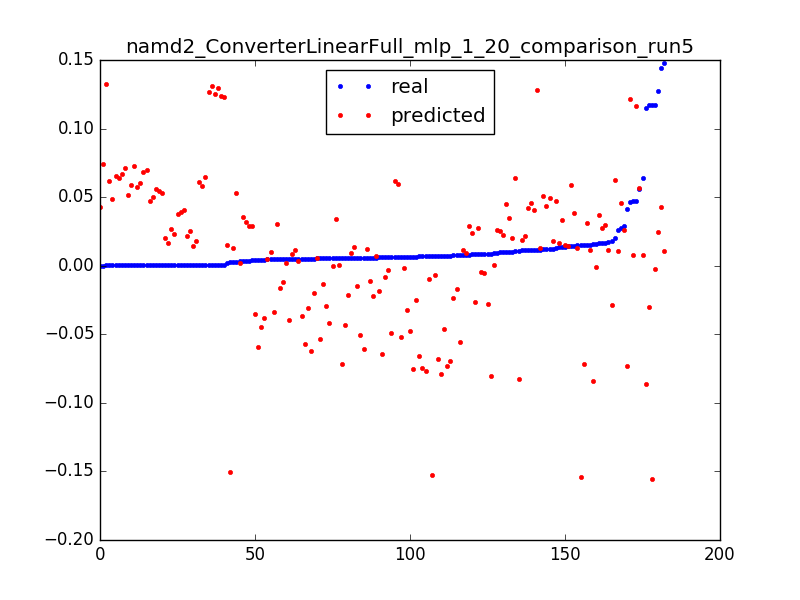

The table this chart was drawn from, first rows:
0.0039999490405037965, 0.0287525813201, 0.050955414012738856
0.006744, -0.0749, 0.003185
0.04158, -0.07311, 0.006369
0.0154, -0.07131, 0.009554
0.02575, 0.01077, 0.003185
0.01542, 0.01175, 0.006369
0.01167, 0.01274, 0.009554
0.04684, 0.007657, 0.003185
0.007748, 0.009405, 0.006369
0.007628, 0.01115, 0.009554
0.002707, 0.0129, 0.01274
0.0003842, 0.01465, 0.01592
0.0003705, 0.0164, 0.01911
0.0003842, 0.01815, 0.02229
0.0003704, 0.01989, 0.02548
0.0003831, 0.02164, 0.02866
0.0003714, 0.02339, 0.03185
0.0003832, 0.02514, 0.03503
0.0003713, 0.02689, 0.03822
0.008142, 0.02863, 0.0414
0.004704, 0.03038, 0.04459
0.003469, 0.03213, 0.04777
0.005453, 0.03388, 0.05096
0.003417, 0.03563, 0.05414
0.0003769, 0.03738, 0.05732
0.0003773, 0.03912, 0.06051
0.0003774, 0.04087, 0.06369
7.9281349299035e-05, 0.04262, 0.06688
0.02748, 0.04564, 0.003185
0.0003661, 0.04713, 0.006369
0.0003597, 0.04863, 0.009554
0.0003663, 0.05013, 0.01274
0.0003601, 0.05162, 0.01592
0.000367, 0.05312, 0.01911
0.0003669, 0.05462, 0.02229
0.0003668, 0.05611, 0.02548
0.0003602, 0.05761, 0.02866
0.0003601, 0.0591, 0.03185
0.0003611, 0.0606, 0.03503
0.0003541, 0.0621, 0.03822
0.00036, 0.06359, 0.0414
0.0003599, 0.06509, 0.04459
0.00036, 0.06659, 0.04777
0.0003623, 0.06808, 0.05096
0.0003647, 0.06958, 0.05414
0.0003601, 0.07108, 0.05732
0.0003601, 0.07257, 0.06051
0.0001471, 0.07407, 0.06369
0.04693, 0.1161, 0.003185
0.06431, 0.007668, 0.003185
0.005662, 0.009099, 0.006369
0.04652, 0.1214, 0.003185
0.0006125, 0.1227, 0.006369
0.000612, 0.124, 0.009554
0.000611, 0.1252, 0.01274
0.0006031, 0.1265, 0.01592
0.01147, 0.128, 0.01911
0.0006114, 0.1294, 0.02229
0.0006065, 0.1309, 0.02548
0.0002433, 0.1323, 0.02866
0.05618, 0.05699, 0.003185
... 122 more rows
